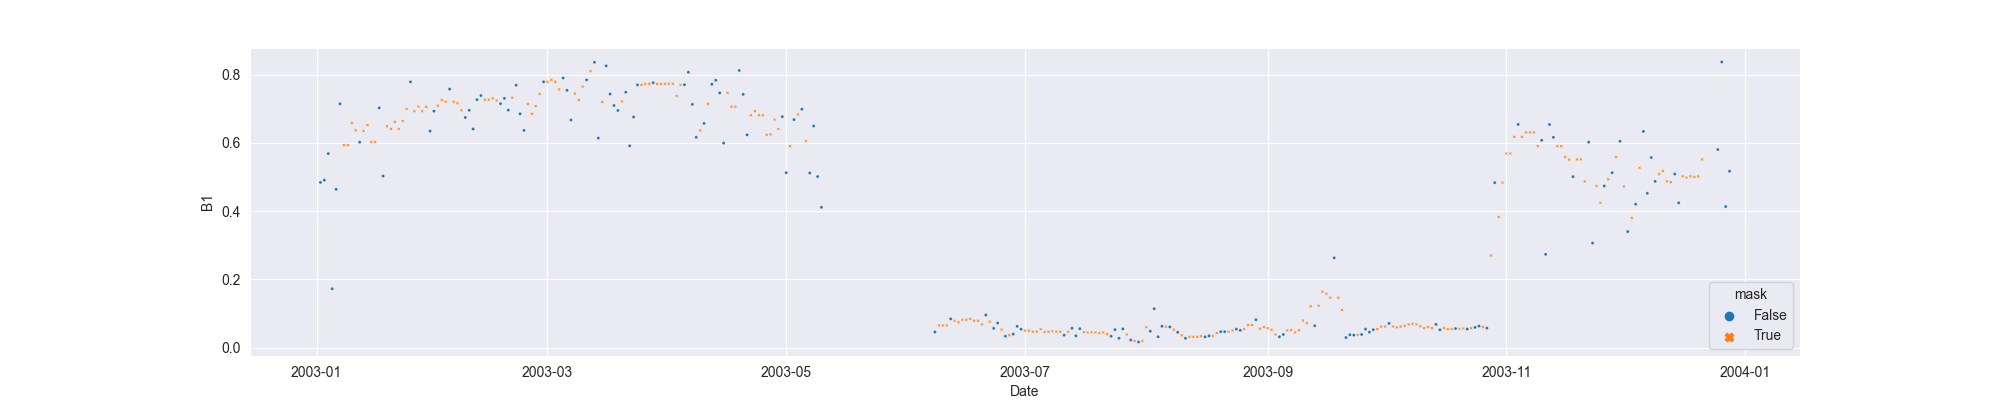

The file beside this chart, header and first rows:
system:time_start, B1, B1_interpolate
2003-01-02, 0.4843, 0.4843
2003-01-03, 0.4909, 0.4909
2003-01-04, 0.5689, 0.5689
2003-01-05, 0.1726, 0.1726
2003-01-06, 0.464, 0.464
2003-01-07, 0.715, 0.715
2003-01-08, , 0.5938
2003-01-09, , 0.5938
2003-01-10, , 0.6587
2003-01-11, , 0.6375
2003-01-12, 0.6023, 0.6023
2003-01-13, , 0.6355
2003-01-14, , 0.6526
2003-01-15, , 0.6027
2003-01-16, , 0.6027
2003-01-17, 0.7029, 0.7029
2003-01-18, 0.503, 0.503
2003-01-19, , 0.6489
2003-01-20, , 0.6411
2003-01-21, , 0.6617
2003-01-22, , 0.6411
2003-01-23, , 0.6642
2003-01-24, , 0.6997
2003-01-25, 0.7793, 0.7793
2003-01-26, , 0.6933
2003-01-27, , 0.7071
2003-01-28, , 0.6933
2003-01-29, , 0.7061
2003-01-30, 0.6349, 0.6349
2003-01-31, 0.6933, 0.6933
2003-02-01, , 0.7095
2003-02-02, , 0.7257
2003-02-03, , 0.7211
2003-02-04, 0.7581, 0.7581
2003-02-05, , 0.7211
2003-02-06, , 0.7165
2003-02-07, , 0.6959
2003-02-08, 0.6748, 0.6748
2003-02-09, 0.6959, 0.6959
2003-02-10, 0.6411, 0.6411
2003-02-11, 0.727, 0.727
2003-02-12, 0.7391, 0.7391
2003-02-13, , 0.727
2003-02-14, , 0.7271
2003-02-15, , 0.7309
2003-02-16, , 0.7247
2003-02-17, 0.7152, 0.7152
2003-02-18, 0.7309, 0.7309
2003-02-19, 0.6965, 0.6965
2003-02-20, , 0.733
2003-02-21, 0.7695, 0.7695
2003-02-22, 0.6856, 0.6856
2003-02-23, 0.6369, 0.6369
2003-02-24, , 0.714
2003-02-25, , 0.6856
2003-02-26, , 0.7081
2003-02-27, , 0.7438
2003-02-28, 0.7794, 0.7794
2003-03-01, , 0.7794
2003-03-02, , 0.785
... 301 more rows
